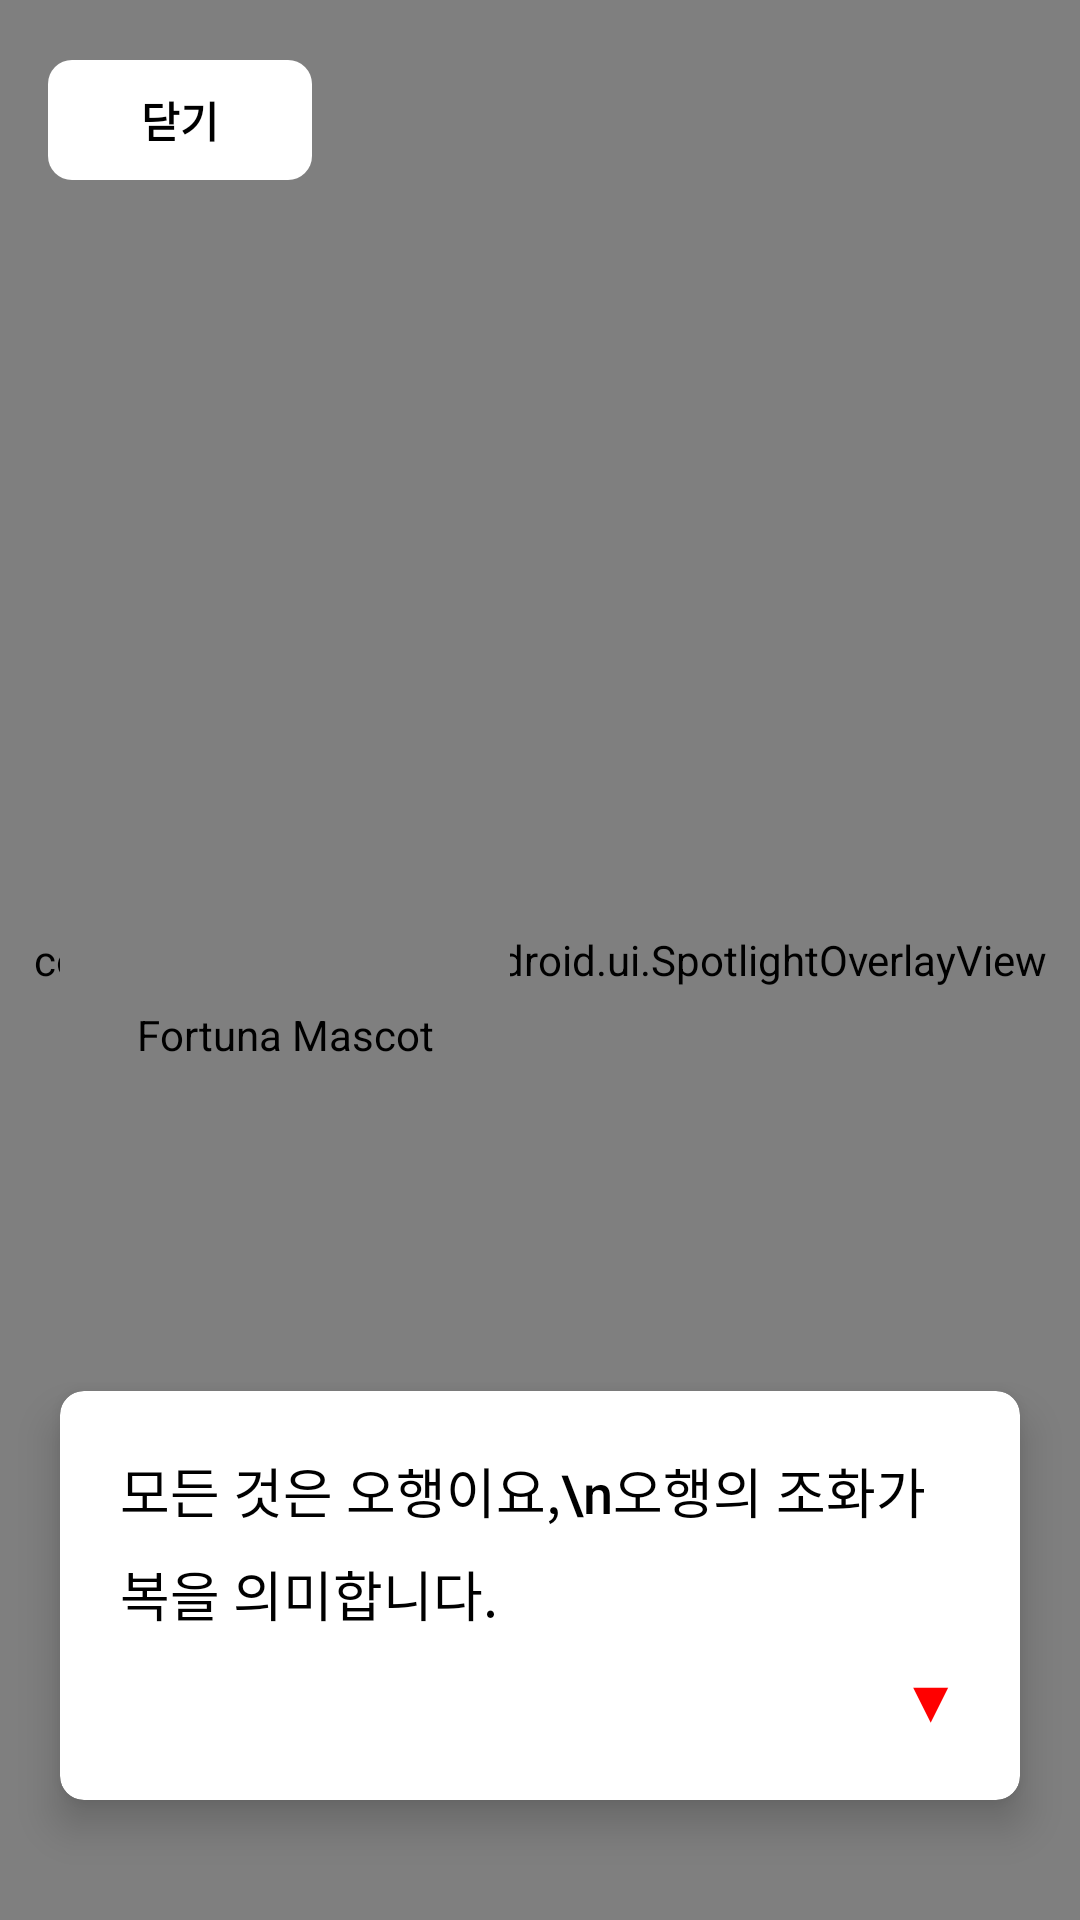

The Android layout XML behind this screen, and the referenced resources:
<!-- AndroidManifest.xml: application theme Theme.Fortuna_android -->
<!-- res/layout/fragment_tutorial_overlay.xml -->
<?xml version="1.0" encoding="utf-8"?>
<FrameLayout xmlns:android="http://schemas.android.com/apk/res/android"
    xmlns:app="http://schemas.android.com/apk/res-auto"
    android:layout_width="match_parent"
    android:layout_height="match_parent"
    android:clickable="true"
    android:focusable="true">

    
    <com.example.fortuna_android.ui.SpotlightOverlayView
        android:id="@+id/spotlightOverlay"
        android:layout_width="match_parent"
        android:layout_height="match_parent"
        android:clickable="true"
        android:focusable="true" />

    
    <com.google.android.material.button.MaterialButton
        android:id="@+id/btnClose"
        android:layout_width="wrap_content"
        android:layout_height="wrap_content"
        android:layout_gravity="top|start"
        android:layout_marginStart="16dp"
        android:layout_marginTop="16dp"
        android:text="닫기"
        android:textColor="#000000"
        android:textSize="14sp"
        android:paddingStart="16dp"
        android:paddingEnd="16dp"
        android:paddingTop="8dp"
        android:paddingBottom="8dp"
        app:backgroundTint="#FFFFFF"
        app:cornerRadius="8dp"
        app:elevation="4dp"
        android:contentDescription="Close tutorial" />

    
    <FrameLayout
        android:id="@+id/mascotContainer"
        android:layout_width="150dp"
        android:layout_height="150dp"
        android:layout_gravity="bottom|start"
        android:layout_marginStart="20dp"
        android:layout_marginBottom="220dp">

        <com.example.fortuna_android.ui.SimpleMascotView
            android:id="@+id/ivMascot"
            android:layout_width="match_parent"
            android:layout_height="match_parent"
            android:contentDescription="Fortuna Mascot" />
    </FrameLayout>

    
    <androidx.cardview.widget.CardView
        android:id="@+id/dialogueBox"
        android:layout_width="match_parent"
        android:layout_height="wrap_content"
        android:layout_gravity="bottom"
        android:layout_marginStart="20dp"
        android:layout_marginEnd="20dp"
        android:layout_marginBottom="40dp"
        android:clickable="true"
        android:focusable="true"
        app:cardBackgroundColor="#FFFFFF"
        app:cardCornerRadius="8dp"
        app:cardElevation="8dp">

        <LinearLayout
            android:layout_width="match_parent"
            android:layout_height="wrap_content"
            android:orientation="vertical"
            android:padding="20dp">

            
            <TextView
                android:id="@+id/tvDialogue"
                android:layout_width="match_parent"
                android:layout_height="wrap_content"
                android:text="모든 것은 오행이요,\n오행의 조화가 복을 의미합니다."
                android:textColor="#000000"
                android:textSize="18sp"
                android:lineSpacingMultiplier="1.3"
                android:fontFamily="sans-serif-medium" />

            
            <TextView
                android:id="@+id/tvArrow"
                android:layout_width="wrap_content"
                android:layout_height="wrap_content"
                android:layout_gravity="end"
                android:layout_marginTop="8dp"
                android:text="▼"
                android:textColor="#FF0000"
                android:textSize="20sp"
                android:visibility="visible" />
        </LinearLayout>
    </androidx.cardview.widget.CardView>

</FrameLayout>
<!-- resources referenced by this layout -->
<resources>
  <style name="Theme.Fortuna_android" parent="Base.Theme.Fortuna_android" />
  <style name="Base.Theme.Fortuna_android" parent="Theme.Material3.Light.NoActionBar">
          
          <item name="colorPrimary">@color/primary</item>
          <item name="colorPrimaryVariant">@color/primary_variant</item>
          <item name="colorOnPrimary">@color/on_primary</item>
  
          
          <item name="colorSecondary">@color/secondary</item>
          <item name="colorSecondaryVariant">@color/secondary_variant</item>
          <item name="colorOnSecondary">@color/on_secondary</item>
  
          
          <item name="android:colorBackground">@color/background</item>
          <item name="colorSurface">@color/surface</item>
          <item name="colorSurfaceVariant">@color/surface_variant</item>
          <item name="colorOnSurface">@color/text_primary</item>
  
          
          <item name="colorError">@color/error</item>
          <item name="colorOnError">@color/white</item>
  
          
          <item name="android:textColorPrimary">@color/text_primary</item>
          <item name="android:textColorSecondary">@color/text_secondary</item>
  
          
          <item name="android:statusBarColor">@color/white</item>
          <item name="android:windowLightStatusBar">true</item>
  
          
          <item name="android:navigationBarColor">@color/white</item>
          <item name="android:windowLightNavigationBar">true</item>
  
          
          <item name="materialButtonStyle">@style/AppButton.Primary</item>
      </style>
  <color name="primary">#000000</color>
  <color name="primary_variant">#1A1A1A</color>
  <color name="on_primary">#FFFFFF</color>
  <color name="secondary">#FFCC4D</color>
  <color name="secondary_variant">#FFB81C</color>
  <color name="on_secondary">#000000</color>
  <color name="background">#FFFFFF</color>
  <color name="surface">#FFFFFF</color>
  <color name="surface_variant">#F5F5F5</color>
  <color name="text_primary">#000000</color>
  <color name="error">#FF3B30</color>
  <color name="white">#FFFFFF</color>
  <color name="text_secondary">#666666</color>
  <style name="AppButton.Primary">
          <item name="backgroundTint">@color/black</item>
          <item name="android:textColor">@color/white</item>
      </style>
  <color name="black">#000000</color>
</resources>
